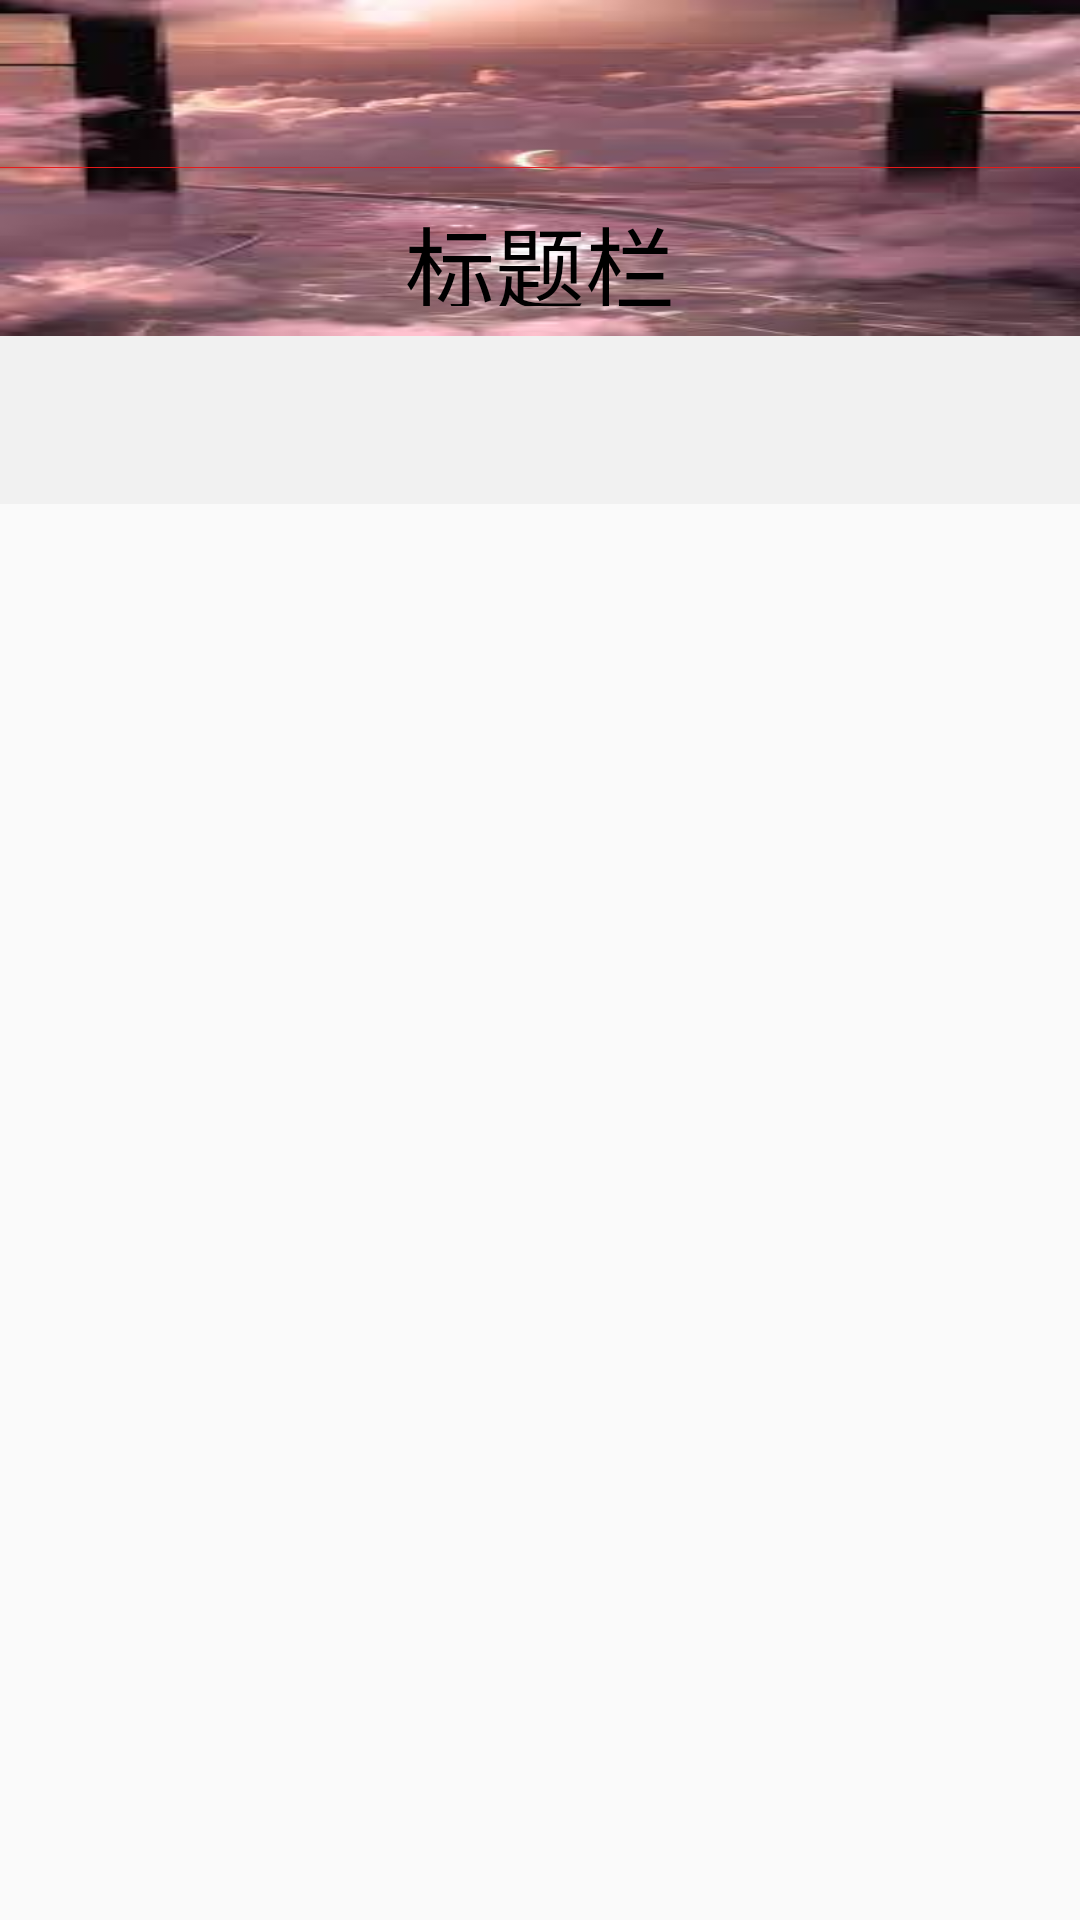

This screen was rendered from an Android layout file. Write that file and the resources it references.
<!-- AndroidManifest.xml: application theme Theme.MyPractise.AppBarOverlay -->
<!-- res/layout/fragment_film.xml -->
<?xml version="1.0" encoding="utf-8"?>
<LinearLayout xmlns:android="http://schemas.android.com/apk/res/android"
    xmlns:app="http://schemas.android.com/apk/res-auto"
    android:layout_width="match_parent"
    android:layout_height="match_parent"
    android:orientation="vertical">

    <include layout="@layout/layout_title_bar" />

    <com.google.android.material.tabs.TabLayout
        android:id="@+id/tab_layout"
        android:layout_width="match_parent"
        android:layout_height="56dp"
        android:background="#f1f1f1"
        app:tabIndicatorColor="@color/red"
        app:tabMode="auto"
        app:tabSelectedTextColor="@color/red"
        app:tabTextColor="#5CBB44" />

    <androidx.viewpager.widget.ViewPager
        android:id="@+id/view_pager"
        android:layout_width="match_parent"
        android:layout_height="match_parent" />
</LinearLayout>
<!-- res/layout/layout_title_bar.xml (included above) -->
<?xml version="1.0" encoding="utf-8"?>
<RelativeLayout xmlns:android="http://schemas.android.com/apk/res/android"
    xmlns:app="http://schemas.android.com/apk/res-auto"
    android:layout_width="match_parent"
    android:layout_height="112dp"
    android:layout_centerInParent="true"
    android:background="@mipmap/wm_1">

    <View
        android:layout_width="match_parent"
        android:layout_height="0.1dp"
        android:layout_centerInParent="true"
        android:background="@color/red" />

    <LinearLayout
        android:layout_width="match_parent"
        android:layout_height="56dp"
        android:layout_alignParentBottom="true"
        android:elevation="5dp"
        android:padding="10dp">

        <ImageView
            android:id="@+id/title_drawer"
            android:layout_width="30dp"
            android:layout_height="wrap_content"

            android:contentDescription="@string/str_drawer"
            app:srcCompat="@mipmap/menu" />

        <TextView
            android:id="@+id/title_text"
            android:layout_width="0dp"
            android:layout_height="match_parent"
            android:layout_weight="2"
            android:gravity="center"
            android:text="@string/str_titleBar"
            android:textColor="@color/black"
            android:textSize="30sp" />

        <ImageView
            android:id="@+id/title_menu"
            android:layout_width="30dp"
            android:layout_height="match_parent"
            android:contentDescription="@string/str_drop_down"
            app:srcCompat="@drawable/ic_circle_drop_down" />

    </LinearLayout>
</RelativeLayout>
<!-- resources referenced by this layout -->
<resources>
  <color name="black">#FF000000</color>
  <color name="red">#E61A1A</color>
  <!-- mipmap menu: png bitmap (mipmap-xxhdpi, 3327 bytes) -->
  <!-- mipmap wm_1: jpg bitmap (mipmap-xxhdpi, 116121 bytes) -->
  <string name="str_drawer">抽屉布局</string>
  <string name="str_drop_down">显示pop</string>
  <string name="str_titleBar">标题栏</string>
  <style name="Theme.MyPractise.AppBarOverlay" />
</resources>
